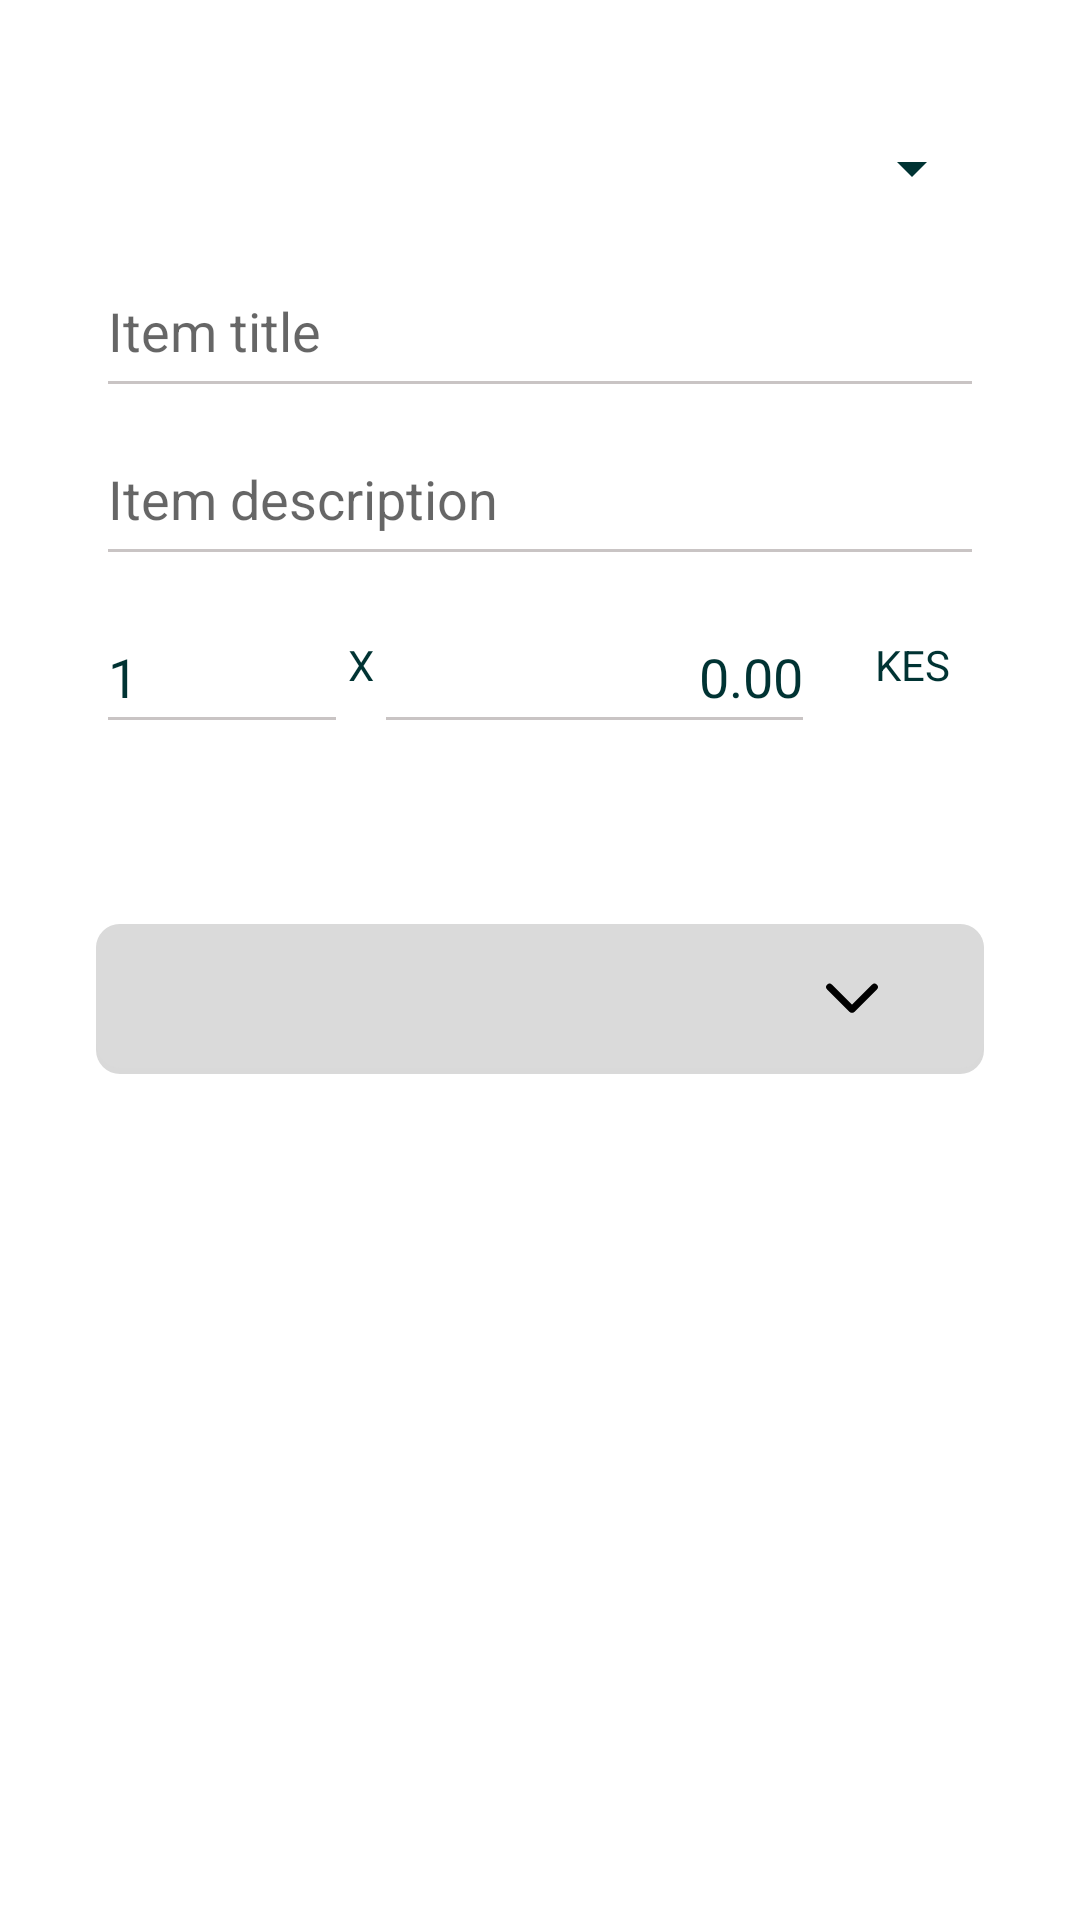

Layout XML and referenced resources for this Android screen:
<!-- AndroidManifest.xml: application theme Theme.AppBasic -->
<!-- res/layout/content_main.xml -->
<?xml version="1.0" encoding="utf-8"?>
<ScrollView xmlns:android="http://schemas.android.com/apk/res/android"
    xmlns:app="http://schemas.android.com/apk/res-auto"
    xmlns:tools="http://schemas.android.com/tools"
    android:layout_marginTop="?attr/actionBarSize"
    android:paddingTop="@dimen/toolbar_margin"
    android:layout_width="match_parent"
    android:layout_height="wrap_content">

    <androidx.constraintlayout.widget.ConstraintLayout
        android:layout_width="match_parent"
        android:layout_height="wrap_content"
        android:backgroundTint="@color/colorMuted"
        app:layout_behavior="@string/appbar_scrolling_view_behavior">

        <EditText
            android:id="@+id/editListItemTitle"
            android:layout_width="0dp"
            android:layout_height="wrap_content"
            android:layout_marginTop="8dp"
            android:ems="10"
            android:gravity="start|top"
            android:hint="@string/list_item_title_hint"
            android:inputType="textMultiLine|textCapSentences|textAutoCorrect"
            android:minHeight="@dimen/min_clickable_height"
            android:backgroundTint="@color/colorMuted"
            app:layout_constraintEnd_toEndOf="@+id/spinnerLists"
            app:layout_constraintStart_toStartOf="@+id/spinnerLists"
            app:layout_constraintTop_toBottomOf="@+id/spinnerLists" />

        <EditText
            android:id="@+id/editListItemDescription"
            android:layout_width="0dp"
            android:layout_height="wrap_content"
            android:layout_marginTop="8dp"
            android:ems="10"
            android:gravity="start|top"
            android:hint="@string/list_item_desc_hint"
            android:inputType="textMultiLine|textAutoCorrect"
            android:minHeight="@dimen/min_clickable_height"
            android:backgroundTint="@color/colorMuted"
            app:layout_constraintEnd_toEndOf="@+id/spinnerLists"
            app:layout_constraintHorizontal_bias="0.0"
            app:layout_constraintStart_toStartOf="@+id/spinnerLists"
            app:layout_constraintTop_toBottomOf="@+id/editListItemTitle" />

        <Spinner
            android:id="@+id/spinnerLists"
            android:layout_width="0dp"
            android:layout_height="wrap_content"
            android:layout_marginStart="32dp"
            android:layout_marginTop="16dp"
            android:layout_marginEnd="32dp"
            android:contentDescription="@string/list_spinner_content_desc"
            android:minHeight="@dimen/min_clickable_height"
            app:layout_constraintEnd_toEndOf="parent"
            app:layout_constraintStart_toStartOf="parent"
            app:layout_constraintTop_toTopOf="parent" />

        <EditText
            android:id="@+id/editListItemQuantity"
            android:layout_width="wrap_content"
            android:layout_height="wrap_content"
            android:layout_marginTop="8dp"
            android:ems="4"
            android:hint="@string/list_item_quantity"
            android:inputType="numberDecimal"
            android:minHeight="@dimen/min_clickable_height"
            android:text="@string/default_quantity"
            android:backgroundTint="@color/colorMuted"
            app:layout_constraintEnd_toStartOf="@+id/textView"
            app:layout_constraintHorizontal_bias="0"
            app:layout_constraintHorizontal_chainStyle="packed"
            app:layout_constraintStart_toStartOf="@+id/spinnerLists"
            app:layout_constraintTop_toBottomOf="@+id/editListItemDescription" />

        <TextView
            android:id="@+id/textView"
            android:layout_width="wrap_content"
            android:layout_height="wrap_content"
            android:layout_marginTop="20dp"
            android:text="X"
            app:layout_constraintEnd_toStartOf="@+id/editListItemPrice"
            app:layout_constraintHorizontal_bias="0.5"
            app:layout_constraintStart_toEndOf="@+id/editListItemQuantity"
            app:layout_constraintTop_toBottomOf="@+id/editListItemDescription" />

        <EditText
            android:id="@+id/editListItemPrice"
            android:layout_width="wrap_content"
            android:layout_height="wrap_content"
            android:layout_marginTop="8dp"
            android:ems="7"
            android:inputType="none|numberDecimal"
            android:minHeight="@dimen/min_clickable_height"
            android:text="@string/default_price"
            android:textAlignment="textEnd"
            android:backgroundTint="@color/colorMuted"
            app:layout_constraintEnd_toStartOf="@+id/listItemCurrency"
            app:layout_constraintHorizontal_bias="0.5"
            app:layout_constraintStart_toEndOf="@+id/textView"
            app:layout_constraintTop_toBottomOf="@+id/editListItemDescription" />

        <TextView
            android:id="@+id/listItemCurrency"
            android:layout_width="wrap_content"
            android:layout_height="wrap_content"
            android:layout_marginStart="20dp"
            android:layout_marginTop="20dp"
            android:text="@string/default_currency"
            app:layout_constraintEnd_toEndOf="@+id/spinnerLists"
            app:layout_constraintHorizontal_bias="0.5"
            app:layout_constraintStart_toEndOf="@+id/editListItemPrice"
            app:layout_constraintTop_toBottomOf="@+id/editListItemDescription" />

        <androidx.constraintlayout.widget.Group
            android:id="@+id/group"
            android:layout_width="wrap_content"
            android:layout_height="wrap_content"
            app:constraint_referenced_ids="editListItemQuantity, textView, editListItemPrice, listItemCurrency" />

        <FrameLayout
            android:id="@+id/itemImageContainer"
            android:layout_width="0dp"
            android:layout_height="wrap_content"
            android:layout_marginTop="60dp"
            android:background="@drawable/rounded_rectangle_2"
            app:layout_constraintEnd_toEndOf="@+id/editListItemDescription"
            app:layout_constraintStart_toStartOf="@+id/editListItemQuantity"
            app:layout_constraintTop_toBottomOf="@+id/editListItemPrice"
            android:animateLayoutChanges="true">

            <com.google.android.material.imageview.ShapeableImageView
                android:id="@+id/itemImage2"
                android:layout_width="match_parent"
                android:layout_height="@dimen/image_item_lg"
                android:contentDescription="@string/list_item_image_desc"
                android:scaleType="centerCrop"
                android:visibility="gone"
                app:shapeAppearanceOverlay="@style/RoundedImageView"
                app:srcCompat="@drawable/shoe" />

            <com.google.android.material.imageview.ShapeableImageView
                android:id="@+id/itemImage2Small"
                android:layout_width="match_parent"
                android:layout_height="@dimen/image_item_sm"
                android:contentDescription="@string/list_item_image_desc"
                android:scaleType="centerCrop"
                app:shapeAppearanceOverlay="@style/RoundedImageView"
                app:srcCompat="@drawable/shoe" />

            <androidx.constraintlayout.widget.ConstraintLayout
                android:id="@+id/imageControls"
                android:layout_width="match_parent"
                android:layout_height="wrap_content"
                android:background="@drawable/rounded_rectangle_2"
                android:backgroundTint="#59D9D9D9"
                android:gravity="center|start">


                <ImageButton
                    android:id="@+id/btnAddItemImage"
                    android:layout_width="wrap_content"
                    android:layout_height="wrap_content"
                    android:layout_marginStart="20dp"
                    android:backgroundTint="#00FFFFFF"
                    android:contentDescription="@string/button_add_item_image"
                    android:minHeight="@dimen/min_clickable_height"
                    app:layout_constraintBottom_toBottomOf="parent"
                    app:layout_constraintStart_toStartOf="parent"
                    app:layout_constraintTop_toTopOf="parent"
                    app:srcCompat="@drawable/ic_menu_camera" />

                <ImageButton
                    android:id="@+id/btnExpand"
                    android:layout_width="wrap_content"
                    android:layout_height="wrap_content"
                    android:layout_marginEnd="20dp"
                    android:backgroundTint="#00FFFFFF"
                    android:contentDescription="@string/button_minimize"
                    android:minHeight="@dimen/min_clickable_height"
                    app:layout_constraintBottom_toBottomOf="parent"
                    app:layout_constraintEnd_toEndOf="parent"
                    app:layout_constraintTop_toTopOf="parent"
                    app:srcCompat="@drawable/ic_caret_down_bold_24dp" />
            </androidx.constraintlayout.widget.ConstraintLayout>
        </FrameLayout>

    </androidx.constraintlayout.widget.ConstraintLayout>

</ScrollView>
<!-- resources referenced by this layout -->
<resources>
  <color name="colorMuted">#C9C4C4</color>
  <dimen name="image_item_lg">300dp</dimen>
  <dimen name="image_item_sm">50dp</dimen>
  <dimen name="min_clickable_height">48dp</dimen>
  <dimen name="toolbar_margin">16dp</dimen>
  <!-- drawable ic_caret_down_bold_24dp (drawable) -->
  <vector android:height="24dp" android:viewportHeight="256"
      android:viewportWidth="256" android:width="24dp" xmlns:android="http://schemas.android.com/apk/res/android">
      <path android:fillColor="#FF000000" android:pathData="M128,188a11.96,11.96 0,0 1,-8.49 -3.51l-80,-80a12,12 0,0 1,16.97 -16.97L128,159.03l71.51,-71.51a12,12 0,0 1,16.97 16.97l-80,80A11.96,11.96 0,0 1,128 188Z"/>
  </vector>
  <!-- drawable rounded_rectangle_2 (drawable) -->
  <?xml version="1.0" encoding="utf-8"?>
  <shape xmlns:android="http://schemas.android.com/apk/res/android"
      android:shape="rectangle">
      <corners android:radius="@dimen/rounded_corner_radius" />
      <solid android:color="@color/colorNeutralDark" />
  </shape>
  <string name="button_add_item_image">Add item image</string>
  <string name="button_minimize">Minimize item image</string>
  <string name="default_currency">KES</string>
  <string name="default_price">0.00</string>
  <string name="default_quantity">1</string>
  <string name="list_item_desc_hint">Item description</string>
  <string name="list_item_image_desc">An Image of the list item</string>
  <string name="list_item_quantity">1</string>
  <string name="list_item_title_hint">Item title</string>
  <string name="list_spinner_content_desc">List Title Options</string>
  <style name="RoundedImageView">
          <item name="cornerFamily">rounded</item>
          <item name="cornerSize">@dimen/rounded_corner_radius</item>
      </style>
  <dimen name="rounded_corner_radius">8dp</dimen>
  <color name="colorNeutralDark">#D9D9D9</color>
  <style name="TextNormal" parent="TextAppearance.AppCompat.Body1">
          <item name="android:textColor">@color/colorSecondary</item>
          <item name="android:textSize">@dimen/text_base</item>
      </style>
  <style name="TextNormal.Black" parent="TextNormal">
          <item name="android:textColor">@color/colorBlack</item>
      </style>
  <style name="TextNormal.Muted" parent="TextNormal">
          <item name="android:textColor">@color/colorMuted</item>
      </style>
  <style name="TextTitle" parent="TextAppearance.AppCompat.Medium">
          <item name="android:color">@color/colorSecondary</item>
          <item name="android:textSize">@dimen/text_base</item>
          <item name="android:textStyle">bold</item>
      </style>
  <style name="TextTitle.Muted" parent="TextAppearance.AppCompat.Medium">
          <item name="android:color">@color/colorMuted</item>
          <item name="android:textStyle">bold</item>
      </style>
  <style name="TintAccent">
          <item name="android:tint">@color/colorAccent</item>
      </style>
  <style name="TintNeutralDark">
          <item name="android:tint">@color/colorNeutralDark</item>
      </style>
  <style name="SplashScreen">
          <item name="android:textSize">@dimen/text_4xl</item>
          <item name="android:textColor">@color/colorPrimary</item>
          <item name="android:background">@color/colorSecondary</item>
      </style>
  <style name="NavHeader.Green" parent="NavHeader">
          <item name="android:textColor">@color/colorPrimaryDark</item>
      </style>
  <style name="ItemListImageButton">
          <item name="android:backgroundTint">@color/colorPrimary</item>
      </style>
  <style name="AppBaseTheme" parent="Theme.AppCompat.Light.NoActionBar">
          
      </style>
  <color name="colorPrimary">#FFF</color>
  <color name="colorPrimaryDark">#003333</color>
  <color name="colorAccent">#44B7A2</color>
  <color name="colorSecondary">#003333</color>
  <dimen name="text_base">14sp</dimen>
  <color name="colorBlack">#212427</color>
  <dimen name="text_4xl">48sp</dimen>
  <style name="NavHeader">
          <item name="android:textSize">@dimen/text_2xl</item>
      </style>
  <dimen name="text_2xl">24sp</dimen>
</resources>
